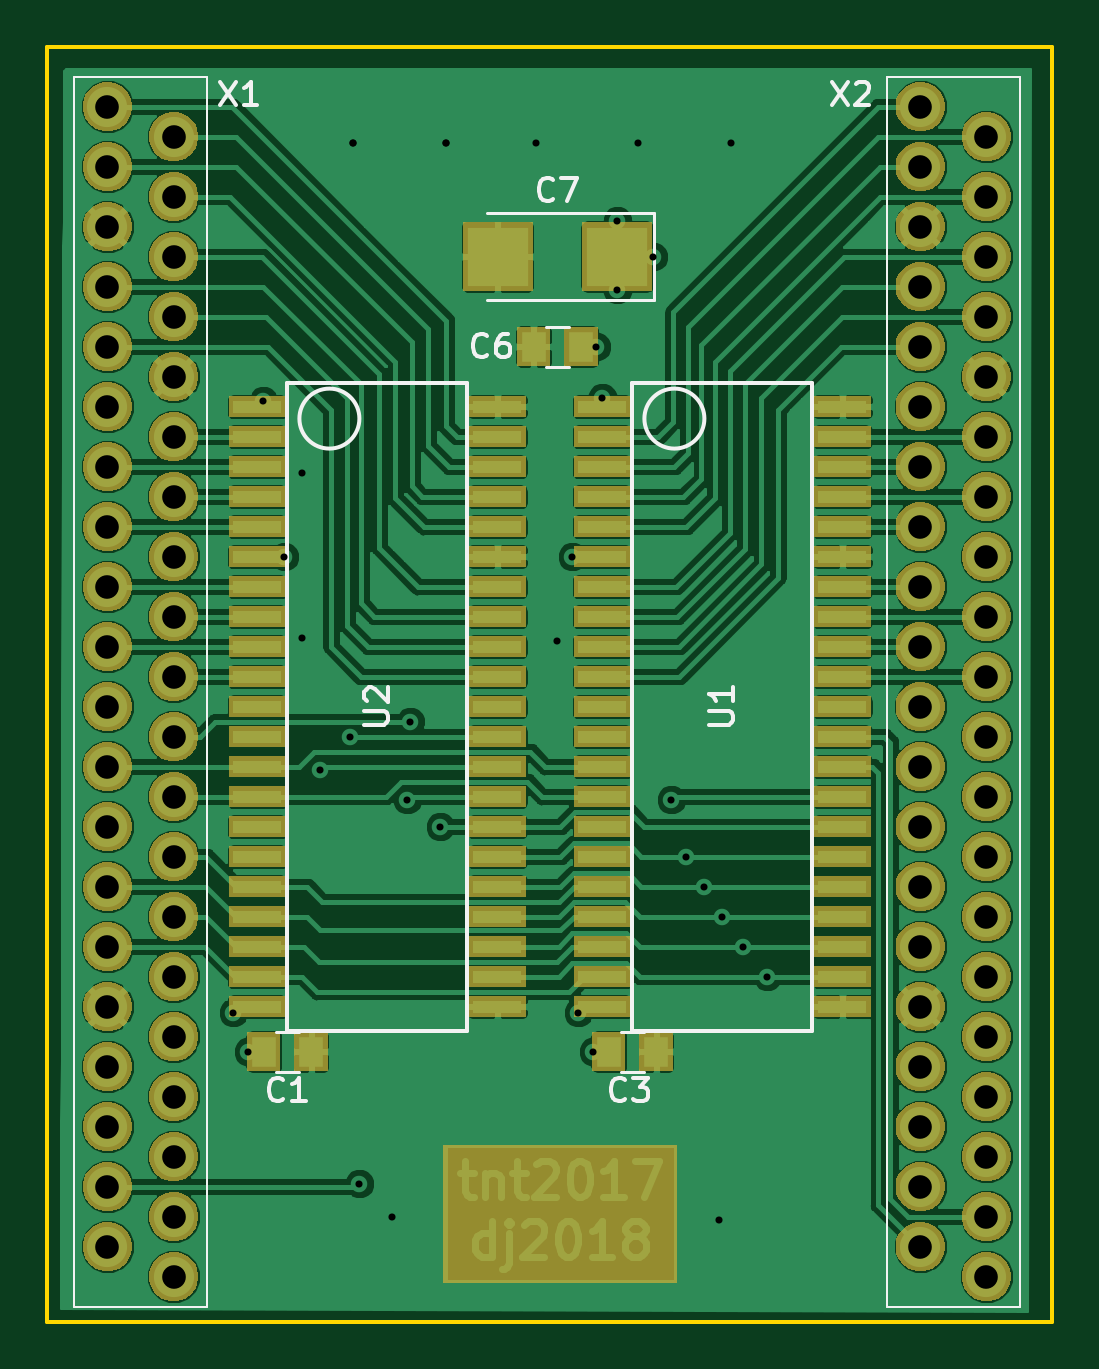
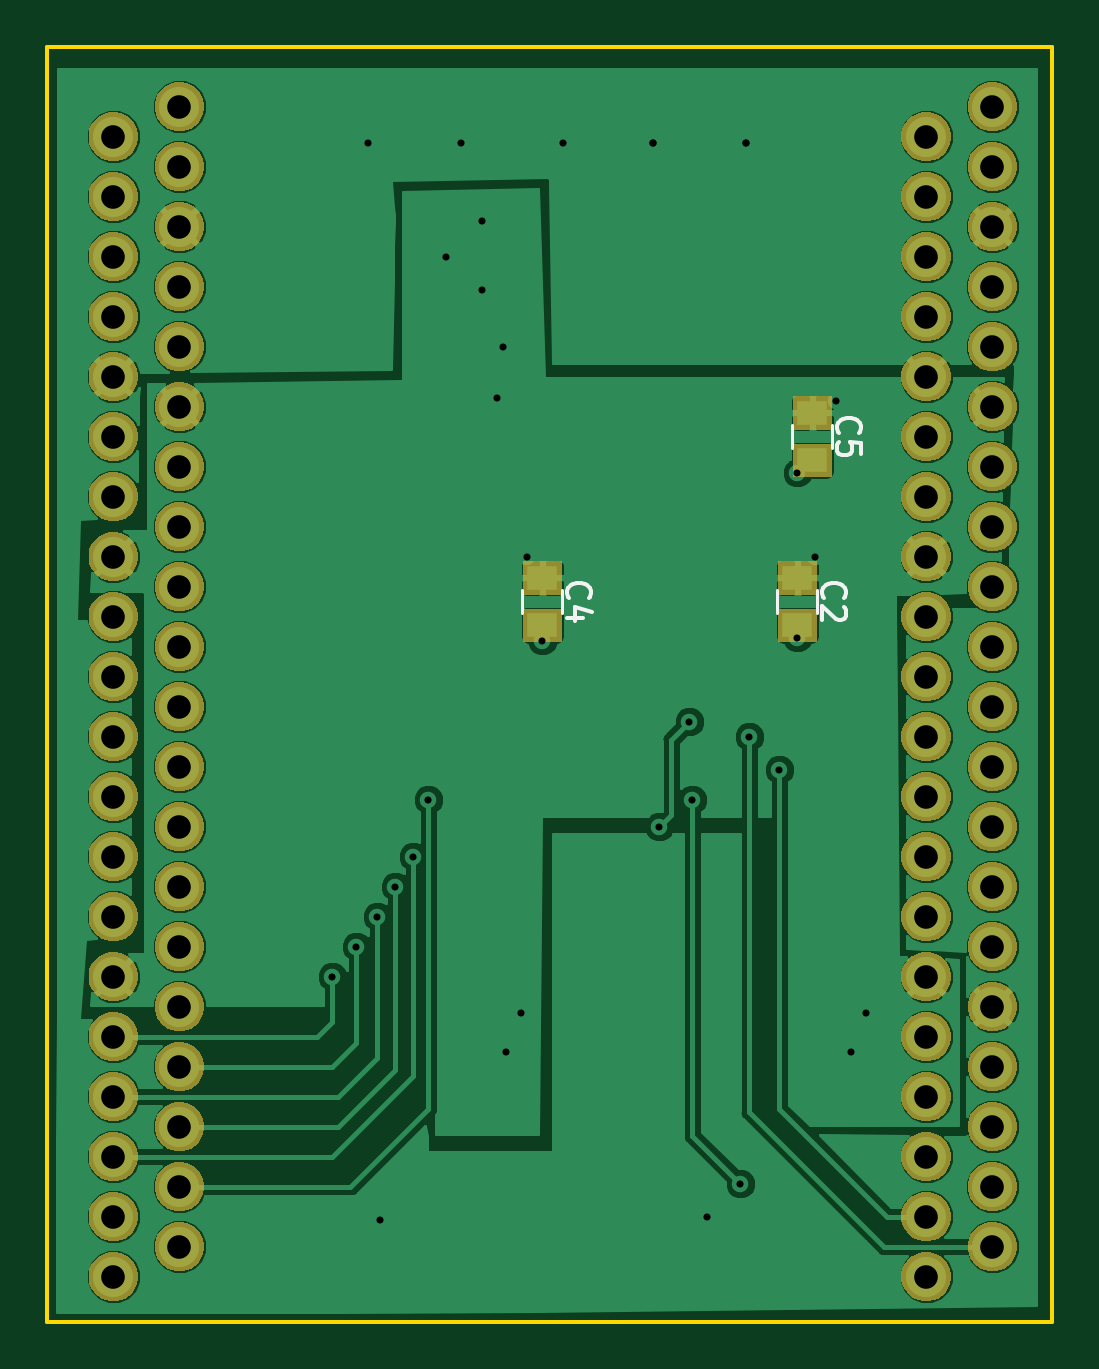
Circuit board: 11 layer files. Board 42.5 x 54.0 mm.
- bottom_copper: oakram-B.Cu.gbl (114438 bytes)
- bottom_mask: oakram-B.Mask.gbs (79892 bytes)
- paste: oakram-B.Paste.gbp (797 bytes)
- bottom_silk: oakram-B.SilkS.gbo (2990 bytes)
- outline: oakram-Edge.Cuts.gm1 (722 bytes)
- top_copper: oakram-F.Cu.gtl (202662 bytes)
- top_mask: oakram-F.Mask.gts (94122 bytes)
- paste: oakram-F.Paste.gtp (3152 bytes)
- top_silk: oakram-F.SilkS.gto (6752 bytes)
- drill: oakram-NPTH.drl (163 bytes)
- drill: oakram-PTH.drl (1662 bytes)

=== bottom_copper: oakram-B.Cu.gbl (114438 bytes, source omitted) ===
=== bottom_mask: oakram-B.Mask.gbs (79892 bytes, source omitted) ===
=== paste: oakram-B.Paste.gbp ===
G04 #@! TF.GenerationSoftware,KiCad,Pcbnew,(5.0.1-3-g963ef8bb5)*
G04 #@! TF.CreationDate,2019-05-17T23:16:25-07:00*
G04 #@! TF.ProjectId,oakram,6F616B72616D2E6B696361645F706362,rev?*
G04 #@! TF.SameCoordinates,Original*
G04 #@! TF.FileFunction,Paste,Bot*
G04 #@! TF.FilePolarity,Positive*
%FSLAX46Y46*%
G04 Gerber Fmt 4.6, Leading zero omitted, Abs format (unit mm)*
G04 Created by KiCad (PCBNEW (5.0.1-3-g963ef8bb5)) date Friday, May 17, 2019 at 11:16:25 PM*
%MOMM*%
%LPD*%
G01*
G04 APERTURE LIST*
%ADD10R,1.250000X1.000000*%
G04 APERTURE END LIST*
D10*
G04 #@! TO.C,C2*
X130175000Y-96155000D03*
X130175000Y-98155000D03*
G04 #@! TD*
G04 #@! TO.C,C4*
X140970000Y-96155000D03*
X140970000Y-98155000D03*
G04 #@! TD*
G04 #@! TO.C,C5*
X129540000Y-91170000D03*
X129540000Y-89170000D03*
G04 #@! TD*
M02*

=== bottom_silk: oakram-B.SilkS.gbo ===
G04 #@! TF.GenerationSoftware,KiCad,Pcbnew,(5.0.1-3-g963ef8bb5)*
G04 #@! TF.CreationDate,2019-05-17T23:16:25-07:00*
G04 #@! TF.ProjectId,oakram,6F616B72616D2E6B696361645F706362,rev?*
G04 #@! TF.SameCoordinates,Original*
G04 #@! TF.FileFunction,Legend,Bot*
G04 #@! TF.FilePolarity,Positive*
%FSLAX46Y46*%
G04 Gerber Fmt 4.6, Leading zero omitted, Abs format (unit mm)*
G04 Created by KiCad (PCBNEW (5.0.1-3-g963ef8bb5)) date Friday, May 17, 2019 at 11:16:25 PM*
%MOMM*%
%LPD*%
G01*
G04 APERTURE LIST*
%ADD10C,0.120000*%
%ADD11C,0.150000*%
G04 APERTURE END LIST*
D10*
G04 #@! TO.C,C2*
X129325000Y-97655000D02*
X129325000Y-96655000D01*
X131025000Y-96655000D02*
X131025000Y-97655000D01*
G04 #@! TO.C,C4*
X140120000Y-97655000D02*
X140120000Y-96655000D01*
X141820000Y-96655000D02*
X141820000Y-97655000D01*
G04 #@! TO.C,C5*
X130390000Y-89670000D02*
X130390000Y-90670000D01*
X128690000Y-90670000D02*
X128690000Y-89670000D01*
G04 #@! TO.C,C2*
D11*
X129032142Y-96988333D02*
X129079761Y-96940714D01*
X129127380Y-96797857D01*
X129127380Y-96702619D01*
X129079761Y-96559761D01*
X128984523Y-96464523D01*
X128889285Y-96416904D01*
X128698809Y-96369285D01*
X128555952Y-96369285D01*
X128365476Y-96416904D01*
X128270238Y-96464523D01*
X128175000Y-96559761D01*
X128127380Y-96702619D01*
X128127380Y-96797857D01*
X128175000Y-96940714D01*
X128222619Y-96988333D01*
X128222619Y-97369285D02*
X128175000Y-97416904D01*
X128127380Y-97512142D01*
X128127380Y-97750238D01*
X128175000Y-97845476D01*
X128222619Y-97893095D01*
X128317857Y-97940714D01*
X128413095Y-97940714D01*
X128555952Y-97893095D01*
X129127380Y-97321666D01*
X129127380Y-97940714D01*
G04 #@! TO.C,C4*
X139827142Y-96988333D02*
X139874761Y-96940714D01*
X139922380Y-96797857D01*
X139922380Y-96702619D01*
X139874761Y-96559761D01*
X139779523Y-96464523D01*
X139684285Y-96416904D01*
X139493809Y-96369285D01*
X139350952Y-96369285D01*
X139160476Y-96416904D01*
X139065238Y-96464523D01*
X138970000Y-96559761D01*
X138922380Y-96702619D01*
X138922380Y-96797857D01*
X138970000Y-96940714D01*
X139017619Y-96988333D01*
X139255714Y-97845476D02*
X139922380Y-97845476D01*
X138874761Y-97607380D02*
X139589047Y-97369285D01*
X139589047Y-97988333D01*
G04 #@! TO.C,C5*
X128397142Y-90003333D02*
X128444761Y-89955714D01*
X128492380Y-89812857D01*
X128492380Y-89717619D01*
X128444761Y-89574761D01*
X128349523Y-89479523D01*
X128254285Y-89431904D01*
X128063809Y-89384285D01*
X127920952Y-89384285D01*
X127730476Y-89431904D01*
X127635238Y-89479523D01*
X127540000Y-89574761D01*
X127492380Y-89717619D01*
X127492380Y-89812857D01*
X127540000Y-89955714D01*
X127587619Y-90003333D01*
X127492380Y-90908095D02*
X127492380Y-90431904D01*
X127968571Y-90384285D01*
X127920952Y-90431904D01*
X127873333Y-90527142D01*
X127873333Y-90765238D01*
X127920952Y-90860476D01*
X127968571Y-90908095D01*
X128063809Y-90955714D01*
X128301904Y-90955714D01*
X128397142Y-90908095D01*
X128444761Y-90860476D01*
X128492380Y-90765238D01*
X128492380Y-90527142D01*
X128444761Y-90431904D01*
X128397142Y-90384285D01*
G04 #@! TD*
M02*

=== outline: oakram-Edge.Cuts.gm1 ===
G04 #@! TF.GenerationSoftware,KiCad,Pcbnew,(5.0.1-3-g963ef8bb5)*
G04 #@! TF.CreationDate,2019-05-17T23:16:25-07:00*
G04 #@! TF.ProjectId,oakram,6F616B72616D2E6B696361645F706362,rev?*
G04 #@! TF.SameCoordinates,Original*
G04 #@! TF.FileFunction,Profile,NP*
%FSLAX46Y46*%
G04 Gerber Fmt 4.6, Leading zero omitted, Abs format (unit mm)*
G04 Created by KiCad (PCBNEW (5.0.1-3-g963ef8bb5)) date Friday, May 17, 2019 at 11:16:25 PM*
%MOMM*%
%LPD*%
G01*
G04 APERTURE LIST*
%ADD10C,0.150000*%
G04 APERTURE END LIST*
D10*
X119380000Y-127635000D02*
X119380000Y-73660000D01*
X161925000Y-127635000D02*
X119380000Y-127635000D01*
X161925000Y-73660000D02*
X161925000Y-127635000D01*
X119380000Y-73660000D02*
X161925000Y-73660000D01*
M02*

=== top_copper: oakram-F.Cu.gtl (202662 bytes, source omitted) ===
=== top_mask: oakram-F.Mask.gts (94122 bytes, source omitted) ===
=== paste: oakram-F.Paste.gtp ===
G04 #@! TF.GenerationSoftware,KiCad,Pcbnew,(5.0.1-3-g963ef8bb5)*
G04 #@! TF.CreationDate,2019-05-17T23:16:25-07:00*
G04 #@! TF.ProjectId,oakram,6F616B72616D2E6B696361645F706362,rev?*
G04 #@! TF.SameCoordinates,Original*
G04 #@! TF.FileFunction,Paste,Top*
G04 #@! TF.FilePolarity,Positive*
%FSLAX46Y46*%
G04 Gerber Fmt 4.6, Leading zero omitted, Abs format (unit mm)*
G04 Created by KiCad (PCBNEW (5.0.1-3-g963ef8bb5)) date Friday, May 17, 2019 at 11:16:25 PM*
%MOMM*%
%LPD*%
G01*
G04 APERTURE LIST*
%ADD10R,2.032000X0.508000*%
%ADD11R,1.000000X1.250000*%
%ADD12R,2.550000X2.500000*%
G04 APERTURE END LIST*
D10*
G04 #@! TO.C,U2*
X128270000Y-114300000D03*
X128270000Y-113030000D03*
X128270000Y-111760000D03*
X128270000Y-110490000D03*
X128270000Y-109220000D03*
X128270000Y-107950000D03*
X128270000Y-106680000D03*
X128270000Y-105410000D03*
X128270000Y-104140000D03*
X128270000Y-102870000D03*
X138430000Y-114300000D03*
X138430000Y-113030000D03*
X138430000Y-111760000D03*
X138430000Y-110490000D03*
X138430000Y-109220000D03*
X138430000Y-107950000D03*
X138430000Y-106680000D03*
X138430000Y-105410000D03*
X138430000Y-104140000D03*
X138430000Y-102870000D03*
X128270000Y-88900000D03*
X128270000Y-90170000D03*
X128270000Y-91440000D03*
X128270000Y-92710000D03*
X128270000Y-93980000D03*
X128270000Y-95250000D03*
X128270000Y-96520000D03*
X128270000Y-97790000D03*
X128270000Y-99060000D03*
X128270000Y-100330000D03*
X138430000Y-88900000D03*
X138430000Y-90170000D03*
X138430000Y-91440000D03*
X138430000Y-92710000D03*
X138430000Y-93980000D03*
X138430000Y-95250000D03*
X138430000Y-96520000D03*
X138430000Y-97790000D03*
X138430000Y-99060000D03*
X138430000Y-100330000D03*
X128270000Y-101600000D03*
X138430000Y-101600000D03*
G04 #@! TD*
G04 #@! TO.C,U1*
X153035000Y-101600000D03*
X142875000Y-101600000D03*
X153035000Y-100330000D03*
X153035000Y-99060000D03*
X153035000Y-97790000D03*
X153035000Y-96520000D03*
X153035000Y-95250000D03*
X153035000Y-93980000D03*
X153035000Y-92710000D03*
X153035000Y-91440000D03*
X153035000Y-90170000D03*
X153035000Y-88900000D03*
X142875000Y-100330000D03*
X142875000Y-99060000D03*
X142875000Y-97790000D03*
X142875000Y-96520000D03*
X142875000Y-95250000D03*
X142875000Y-93980000D03*
X142875000Y-92710000D03*
X142875000Y-91440000D03*
X142875000Y-90170000D03*
X142875000Y-88900000D03*
X153035000Y-102870000D03*
X153035000Y-104140000D03*
X153035000Y-105410000D03*
X153035000Y-106680000D03*
X153035000Y-107950000D03*
X153035000Y-109220000D03*
X153035000Y-110490000D03*
X153035000Y-111760000D03*
X153035000Y-113030000D03*
X153035000Y-114300000D03*
X142875000Y-102870000D03*
X142875000Y-104140000D03*
X142875000Y-105410000D03*
X142875000Y-106680000D03*
X142875000Y-107950000D03*
X142875000Y-109220000D03*
X142875000Y-110490000D03*
X142875000Y-111760000D03*
X142875000Y-113030000D03*
X142875000Y-114300000D03*
G04 #@! TD*
D11*
G04 #@! TO.C,C1*
X130540000Y-116205000D03*
X128540000Y-116205000D03*
G04 #@! TD*
G04 #@! TO.C,C3*
X145145000Y-116205000D03*
X143145000Y-116205000D03*
G04 #@! TD*
G04 #@! TO.C,C6*
X141970000Y-86360000D03*
X139970000Y-86360000D03*
G04 #@! TD*
D12*
G04 #@! TO.C,C7*
X138445000Y-82550000D03*
X143495000Y-82550000D03*
G04 #@! TD*
M02*

=== top_silk: oakram-F.SilkS.gto ===
G04 #@! TF.GenerationSoftware,KiCad,Pcbnew,(5.0.1-3-g963ef8bb5)*
G04 #@! TF.CreationDate,2019-05-17T23:16:25-07:00*
G04 #@! TF.ProjectId,oakram,6F616B72616D2E6B696361645F706362,rev?*
G04 #@! TF.SameCoordinates,Original*
G04 #@! TF.FileFunction,Legend,Top*
G04 #@! TF.FilePolarity,Positive*
%FSLAX46Y46*%
G04 Gerber Fmt 4.6, Leading zero omitted, Abs format (unit mm)*
G04 Created by KiCad (PCBNEW (5.0.1-3-g963ef8bb5)) date Friday, May 17, 2019 at 11:16:25 PM*
%MOMM*%
%LPD*%
G01*
G04 APERTURE LIST*
%ADD10C,0.150000*%
%ADD11C,0.100000*%
%ADD12C,0.120000*%
G04 APERTURE END LIST*
D10*
G04 #@! TO.C,U2*
X137160000Y-87884000D02*
X137160000Y-115316000D01*
X129540000Y-115316000D02*
X129540000Y-87884000D01*
X129540000Y-87884000D02*
X137160000Y-87884000D01*
X129540000Y-115316000D02*
X137160000Y-115316000D01*
X132588000Y-89408000D02*
G75*
G03X132588000Y-89408000I-1270000J0D01*
G01*
G04 #@! TO.C,U1*
X147193000Y-89408000D02*
G75*
G03X147193000Y-89408000I-1270000J0D01*
G01*
X144145000Y-115316000D02*
X151765000Y-115316000D01*
X144145000Y-87884000D02*
X151765000Y-87884000D01*
X144145000Y-115316000D02*
X144145000Y-87884000D01*
X151765000Y-87884000D02*
X151765000Y-115316000D01*
D11*
G04 #@! TO.C,X1*
X120520000Y-74930000D02*
X126120000Y-74930000D01*
X126120000Y-74930000D02*
X126120000Y-127000000D01*
X126120000Y-127000000D02*
X120520000Y-127000000D01*
X120520000Y-127000000D02*
X120520000Y-74930000D01*
G04 #@! TO.C,X2*
X154934000Y-127000000D02*
X154934000Y-74930000D01*
X160534000Y-127000000D02*
X154934000Y-127000000D01*
X160534000Y-74930000D02*
X160534000Y-127000000D01*
X154934000Y-74930000D02*
X160534000Y-74930000D01*
D12*
G04 #@! TO.C,C1*
X129040000Y-117055000D02*
X130040000Y-117055000D01*
X130040000Y-115355000D02*
X129040000Y-115355000D01*
G04 #@! TO.C,C3*
X143645000Y-117055000D02*
X144645000Y-117055000D01*
X144645000Y-115355000D02*
X143645000Y-115355000D01*
G04 #@! TO.C,C6*
X140470000Y-87210000D02*
X141470000Y-87210000D01*
X141470000Y-85510000D02*
X140470000Y-85510000D01*
G04 #@! TO.C,C7*
X145070000Y-84400000D02*
X145070000Y-80700000D01*
X145070000Y-80700000D02*
X137970000Y-80700000D01*
X145070000Y-84400000D02*
X137970000Y-84400000D01*
G04 #@! TO.C,U2*
D10*
X132802380Y-102361904D02*
X133611904Y-102361904D01*
X133707142Y-102314285D01*
X133754761Y-102266666D01*
X133802380Y-102171428D01*
X133802380Y-101980952D01*
X133754761Y-101885714D01*
X133707142Y-101838095D01*
X133611904Y-101790476D01*
X132802380Y-101790476D01*
X132897619Y-101361904D02*
X132850000Y-101314285D01*
X132802380Y-101219047D01*
X132802380Y-100980952D01*
X132850000Y-100885714D01*
X132897619Y-100838095D01*
X132992857Y-100790476D01*
X133088095Y-100790476D01*
X133230952Y-100838095D01*
X133802380Y-101409523D01*
X133802380Y-100790476D01*
G04 #@! TO.C,U1*
X147407380Y-102361904D02*
X148216904Y-102361904D01*
X148312142Y-102314285D01*
X148359761Y-102266666D01*
X148407380Y-102171428D01*
X148407380Y-101980952D01*
X148359761Y-101885714D01*
X148312142Y-101838095D01*
X148216904Y-101790476D01*
X147407380Y-101790476D01*
X148407380Y-100790476D02*
X148407380Y-101361904D01*
X148407380Y-101076190D02*
X147407380Y-101076190D01*
X147550238Y-101171428D01*
X147645476Y-101266666D01*
X147693095Y-101361904D01*
G04 #@! TO.C,X1*
X126698476Y-75144380D02*
X127365142Y-76144380D01*
X127365142Y-75144380D02*
X126698476Y-76144380D01*
X128269904Y-76144380D02*
X127698476Y-76144380D01*
X127984190Y-76144380D02*
X127984190Y-75144380D01*
X127888952Y-75287238D01*
X127793714Y-75382476D01*
X127698476Y-75430095D01*
G04 #@! TO.C,X2*
X152606476Y-75144380D02*
X153273142Y-76144380D01*
X153273142Y-75144380D02*
X152606476Y-76144380D01*
X153606476Y-75239619D02*
X153654095Y-75192000D01*
X153749333Y-75144380D01*
X153987428Y-75144380D01*
X154082666Y-75192000D01*
X154130285Y-75239619D01*
X154177904Y-75334857D01*
X154177904Y-75430095D01*
X154130285Y-75572952D01*
X153558857Y-76144380D01*
X154177904Y-76144380D01*
G04 #@! TO.C,C1*
X129373333Y-118213142D02*
X129325714Y-118260761D01*
X129182857Y-118308380D01*
X129087619Y-118308380D01*
X128944761Y-118260761D01*
X128849523Y-118165523D01*
X128801904Y-118070285D01*
X128754285Y-117879809D01*
X128754285Y-117736952D01*
X128801904Y-117546476D01*
X128849523Y-117451238D01*
X128944761Y-117356000D01*
X129087619Y-117308380D01*
X129182857Y-117308380D01*
X129325714Y-117356000D01*
X129373333Y-117403619D01*
X130325714Y-118308380D02*
X129754285Y-118308380D01*
X130040000Y-118308380D02*
X130040000Y-117308380D01*
X129944761Y-117451238D01*
X129849523Y-117546476D01*
X129754285Y-117594095D01*
G04 #@! TO.C,C3*
X143851333Y-118213142D02*
X143803714Y-118260761D01*
X143660857Y-118308380D01*
X143565619Y-118308380D01*
X143422761Y-118260761D01*
X143327523Y-118165523D01*
X143279904Y-118070285D01*
X143232285Y-117879809D01*
X143232285Y-117736952D01*
X143279904Y-117546476D01*
X143327523Y-117451238D01*
X143422761Y-117356000D01*
X143565619Y-117308380D01*
X143660857Y-117308380D01*
X143803714Y-117356000D01*
X143851333Y-117403619D01*
X144184666Y-117308380D02*
X144803714Y-117308380D01*
X144470380Y-117689333D01*
X144613238Y-117689333D01*
X144708476Y-117736952D01*
X144756095Y-117784571D01*
X144803714Y-117879809D01*
X144803714Y-118117904D01*
X144756095Y-118213142D01*
X144708476Y-118260761D01*
X144613238Y-118308380D01*
X144327523Y-118308380D01*
X144232285Y-118260761D01*
X144184666Y-118213142D01*
G04 #@! TO.C,C6*
X138009333Y-86717142D02*
X137961714Y-86764761D01*
X137818857Y-86812380D01*
X137723619Y-86812380D01*
X137580761Y-86764761D01*
X137485523Y-86669523D01*
X137437904Y-86574285D01*
X137390285Y-86383809D01*
X137390285Y-86240952D01*
X137437904Y-86050476D01*
X137485523Y-85955238D01*
X137580761Y-85860000D01*
X137723619Y-85812380D01*
X137818857Y-85812380D01*
X137961714Y-85860000D01*
X138009333Y-85907619D01*
X138866476Y-85812380D02*
X138676000Y-85812380D01*
X138580761Y-85860000D01*
X138533142Y-85907619D01*
X138437904Y-86050476D01*
X138390285Y-86240952D01*
X138390285Y-86621904D01*
X138437904Y-86717142D01*
X138485523Y-86764761D01*
X138580761Y-86812380D01*
X138771238Y-86812380D01*
X138866476Y-86764761D01*
X138914095Y-86717142D01*
X138961714Y-86621904D01*
X138961714Y-86383809D01*
X138914095Y-86288571D01*
X138866476Y-86240952D01*
X138771238Y-86193333D01*
X138580761Y-86193333D01*
X138485523Y-86240952D01*
X138437904Y-86288571D01*
X138390285Y-86383809D01*
G04 #@! TO.C,C7*
X140803333Y-80113142D02*
X140755714Y-80160761D01*
X140612857Y-80208380D01*
X140517619Y-80208380D01*
X140374761Y-80160761D01*
X140279523Y-80065523D01*
X140231904Y-79970285D01*
X140184285Y-79779809D01*
X140184285Y-79636952D01*
X140231904Y-79446476D01*
X140279523Y-79351238D01*
X140374761Y-79256000D01*
X140517619Y-79208380D01*
X140612857Y-79208380D01*
X140755714Y-79256000D01*
X140803333Y-79303619D01*
X141136666Y-79208380D02*
X141803333Y-79208380D01*
X141374761Y-80208380D01*
G04 #@! TD*
M02*

=== drill: oakram-NPTH.drl ===
M48
;DRILL file {KiCad (5.0.1-3-g963ef8bb5)} date Friday, May 17, 2019 at 11:16:25 PM
;FORMAT={-:-/ absolute / inch / decimal}
FMAT,2
INCH,TZ
%
G90
G05
M72
T0
M30

=== drill: oakram-PTH.drl ===
M48
;DRILL file {KiCad (5.0.1-3-g963ef8bb5)} date Friday, May 17, 2019 at 11:16:25 PM
;FORMAT={-:-/ absolute / inch / decimal}
FMAT,2
INCH,TZ
T1C0.0118
T2C0.0394
%
G90
G05
M72
T1
X5.01Y-4.51
X5.035Y-4.575
X5.06Y-3.49
X5.095Y-3.75
X5.125Y-3.61
X5.125Y-3.885
X5.155Y-4.105
X5.205Y-4.05
X5.22Y-4.795
X5.3Y-4.155
X5.305Y-4.025
X5.355Y-4.2
X5.55Y-3.89
X5.575Y-3.75
X5.585Y-4.51
X5.61Y-4.575
X5.615Y-3.4
X5.625Y-3.485
X5.65Y-3.19
X5.65Y-3.305
X5.71Y-3.25
X5.74Y-4.155
X5.765Y-4.25
X5.795Y-4.3
X5.825Y-4.35
X5.86Y-4.4
X5.9Y-4.45
X5.21Y-3.06
X5.21Y-3.06
X5.84Y-3.06
X5.365Y-3.06
X5.275Y-4.85
X5.685Y-3.06
X5.82Y-4.855
X5.365Y-3.06
X5.515Y-3.06
T2
X4.8Y-3.
X4.8Y-3.1
X4.8Y-3.2
X4.8Y-3.3
X4.8Y-3.4
X4.8Y-3.5
X4.8Y-3.6
X4.8Y-3.7
X4.8Y-3.8
X4.8Y-3.9
X4.8Y-4.
X4.8Y-4.1
X4.8Y-4.2
X4.8Y-4.3
X4.8Y-4.4
X4.8Y-4.5
X4.8Y-4.6
X4.8Y-4.7
X4.8Y-4.8
X4.8Y-4.9
X4.9102Y-3.05
X4.9102Y-3.15
X4.9102Y-3.25
X4.9102Y-3.35
X4.9102Y-3.45
X4.9102Y-3.55
X4.9102Y-3.65
X4.9102Y-3.75
X4.9102Y-3.85
X4.9102Y-3.95
X4.9102Y-4.05
X4.9102Y-4.15
X4.9102Y-4.25
X4.9102Y-4.35
X4.9102Y-4.45
X4.9102Y-4.55
X4.9102Y-4.65
X4.9102Y-4.75
X4.9102Y-4.85
X4.9102Y-4.95
X6.1549Y-3.
X6.1549Y-3.1
X6.1549Y-3.2
X6.1549Y-3.3
X6.1549Y-3.4
X6.1549Y-3.5
X6.1549Y-3.6
X6.1549Y-3.7
X6.1549Y-3.8
X6.1549Y-3.9
X6.1549Y-4.
X6.1549Y-4.1
X6.1549Y-4.2
X6.1549Y-4.3
X6.1549Y-4.4
X6.1549Y-4.5
X6.1549Y-4.6
X6.1549Y-4.7
X6.1549Y-4.8
X6.1549Y-4.9
X6.2651Y-3.05
X6.2651Y-3.15
X6.2651Y-3.25
X6.2651Y-3.35
X6.2651Y-3.45
X6.2651Y-3.55
X6.2651Y-3.65
X6.2651Y-3.75
X6.2651Y-3.85
X6.2651Y-3.95
X6.2651Y-4.05
X6.2651Y-4.15
X6.2651Y-4.25
X6.2651Y-4.35
X6.2651Y-4.45
X6.2651Y-4.55
X6.2651Y-4.65
X6.2651Y-4.75
X6.2651Y-4.85
X6.2651Y-4.95
T0
M30
